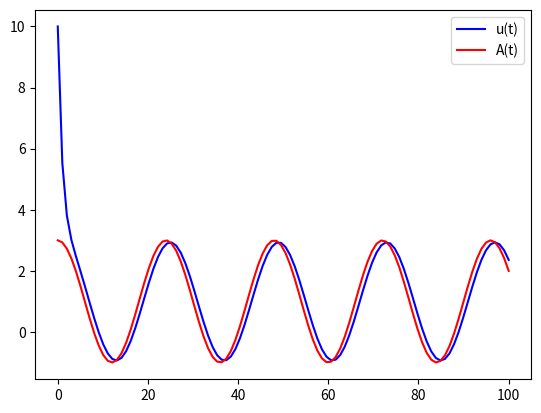

The matplotlib source for this figure:
import math

import numpy as np
import scipy
import matplotlib.pyplot as plt

def a(t, a0, a1, b1, omega):
    return a0 + a1 * np.cos(omega * t) + b1 * np.cos(omega * t)

def model(x, t, a0, a1, b1, omega, k):
    return -k * (x - a(t, a0, a1, b1, omega))


omega = math.pi / 12
a0 = a1 = b1 = k = 1
u0 = 10
t = np.linspace(0, 100, 100)
sol = scipy.integrate.odeint(model, u0, t, args=(a0, a1, b1, omega, k))
plt.plot(t, sol, 'b', label='u(t)')
plt.plot(t, a(t, a0, a1, b1, omega), 'r', label='A(t)')
plt.legend(loc='best')
plt.show()